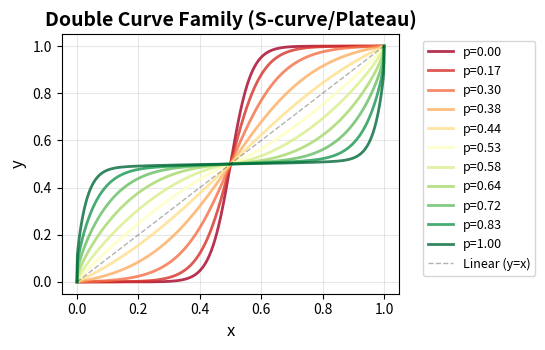

Write the Python code that produced this figure.
import numpy as np
import matplotlib.pyplot as plt
import time

# ============== CONFIGURATION ==============
PLOT_FAMILY = "double"  # "single", "double", or "rational"
TEST_SPEED = False

SINGLE_AMOUNTS = [
    0, 0.17, 0.2833, 0.3667, 0.43, 0.4767,
    0.5233, 0.57, 0.6333, 0.7167, 0.83, 1
]

DOUBLE_AMOUNTS = [
    0, 0.17, 0.3, 0.3833, 0.44,
    0.5333, 0.5767, 0.64, 0.72, 0.83, 1
]

RATIONAL_AMOUNTS = [
    0, 0.1, 0.2, 0.3, 0.4, 0.5, 0.6, 0.7, 0.8, 0.9, 1
]

RATIONAL_AMOUNTS = [i/11 for i in range(12)]
# ===========================================


def a(p):
    """Smoother parameter transformation."""
    return p ** 3


def ease_in(x, p):
    return x ** a(p)


def ease_out(x, p):
    return 1 - (1 - x) ** a(2 - p)


def single_curve(x, p):
    """Exponential family: easeIn for p > 1, easeOut for p <= 1."""
    if p > 1:
        return ease_in(x, p)
    else:
        return ease_out(x, p)


def plateau1(x, p):
    ap = a(1 / p)
    if x < 0.5:
        return 0.5 * (2 * x) ** ap
    else:
        return 1 - 0.5 * (2 * (1 - x)) ** ap


def plateau2(x, p):
    ap = a(p)
    if x < 0.5:
        return 0.5 * (1 - (1 - 2 * x) ** ap)
    else:
        return 0.5 + 0.5 * (2 * x - 1) ** ap


def plateau(x, p):
    return 0.3 * plateau1(x, p) + 0.7 * plateau2(x, p)


def s_tan(x, p):
    """Tanh-based s-curve. Undefined at p = 1."""
    k = 5 * (1 - p)
    return 0.5 * (np.tanh(k * (2 * x - 1)) / np.tanh(k) + 1)


def double_curve(x, p):
    """S-curve/plateau family: plateau for p >= 1, s_tan for p < 1."""
    if p >= 1:
        return plateau(x, p)
    else:
        return s_tan(x, p)


def rational_curve(x, p):
    """Cheap rational family: only one division, no exp/log.
    p < 1: ease-out (concave), p = 1: linear, p > 1: ease-in (convex)."""
    return x / (x + p * (1 - x))

'''
def rational_reparam(t):
    """Maps t in [0,1] to p in [0.02, 50] with t=0.5 -> p=1.
    Ensures visually uniform curve spacing."""
    return 50 ** (2 * t - 1)
'''

def rational_reparam(t):
    """
    Approximates the exponential feel using only elementary operations 
    (add/mul/div). Slightly faster than pow().
    """
    # 1. Map to intermediate curve
    # These constants are derived to hit sqrt(0.02) and sqrt(50)
    val = (0.1414 + 0.8586 * t) / (1 - 0.8586 * t)
    
    # 2. Square it to get the ease-in curve on the parameter itself
    return val * val


def rational_curve_normalized(x, t):
    """Rational curve with normalized parameter t in [0,1].
    t=0: max ease-out, t=0.5: linear, t=1: max ease-in."""
    return rational_curve(x, rational_reparam(t))


def plot_single_family():
    x = np.linspace(0, 1, 1000)
    plt.figure(figsize=(5.6, 3.6))
    colors = plt.cm.RdYlGn(np.linspace(0, 1, len(SINGLE_AMOUNTS)))

    for i, p in enumerate(SINGLE_AMOUNTS):
        p_param = p * 3 - 0.5
        y = np.array([single_curve(xi, p_param) for xi in x])
        label = f"p={p:.2f}"
        plt.plot(x, y, label=label, color=colors[i], linewidth=2, alpha=0.8)

    plt.plot(x, x, 'k--', linewidth=1, alpha=0.3, label='Linear (y=x)')
    plt.xlabel('x', fontsize=12)
    plt.ylabel('y', fontsize=12)
    plt.title('Single Curve Family (easeIn/easeOut)', fontsize=14, fontweight='bold')
    plt.legend(bbox_to_anchor=(1.05, 1), loc='upper left', fontsize=9)
    plt.grid(True, alpha=0.3)
    plt.tight_layout()
    plt.show()


def plot_double_family():
    x = np.linspace(0, 1, 1000)
    plt.figure(figsize=(5.6, 3.6))
    colors = plt.cm.RdYlGn(np.linspace(0, 1, len(DOUBLE_AMOUNTS)))

    for i, p in enumerate(DOUBLE_AMOUNTS):
        p_param = p * 3 - 0.5
        y = np.array([double_curve(xi, p_param) for xi in x])
        label = f"p={p:.2f}"
        plt.plot(x, y, label=label, color=colors[i], linewidth=2, alpha=0.8)

    plt.plot(x, x, 'k--', linewidth=1, alpha=0.3, label='Linear (y=x)')
    plt.xlabel('x', fontsize=12)
    plt.ylabel('y', fontsize=12)
    plt.title('Double Curve Family (S-curve/Plateau)', fontsize=14, fontweight='bold')
    plt.legend(bbox_to_anchor=(1.05, 1), loc='upper left', fontsize=9)
    plt.grid(True, alpha=0.3)
    plt.tight_layout()
    plt.show()


def plot_rational_family():
    x = np.linspace(0, 1, 1000)

    plt.figure(figsize=(5.6, 3.6))
    colors = plt.cm.RdYlGn(np.linspace(0, 1, len(RATIONAL_AMOUNTS)))

    for i, t in enumerate(RATIONAL_AMOUNTS):
        p = rational_reparam(t)
        y = rational_curve(x, p)
        label = f"p={t:.2f}"
        plt.plot(x, y, label=label, color=colors[i], linewidth=2, alpha=0.8)

    plt.plot(x, x, 'k--', linewidth=1, alpha=0.3, label='Linear (y=x)')
    plt.xlabel('x', fontsize=12)
    plt.ylabel('y', fontsize=12)
    plt.title('Single Family Alternative', fontsize=14, fontweight='bold')
    plt.legend(bbox_to_anchor=(1.05, 1), loc='upper left', fontsize=9)
    plt.grid(True, alpha=0.3)
    plt.tight_layout()
    plt.show()


def rational_reparam_vec(t):
    """Vectorized reparametrization."""
    val = (0.1414 + 0.8586 * t) / (1 - 0.8586 * t)
    return val * val


def rational_curve_vec(x, p):
    """Vectorized rational curve."""
    return x / (x + p * (1 - x))


def test_speed():
    """
    Benchmark segment evaluation speed using realistic numbers:
    - Training loss: batch_size=50, seq_len=30 -> 1500 segments per batch
    - Simpson's rule: 6 evaluation points per segment
    - Preprocessing optimization: 30 iterations per segment fit
    """
    np.random.seed(42)

    # Scenario 1: Loss computation (one forward pass)
    num_segments_loss = 15000000  # 50 batch * 30 seq
    points_per_segment = 6  # Simpson's rule points

    # Scenario 2: Preprocessing (segment fitting)
    num_segments_preprocess = 2000000  # segments per MIDI file
    optimizer_iterations = 30

    # Generate random data
    t_loss = np.random.uniform(0, 1, num_segments_loss)
    x_loss = np.random.uniform(0, 1, (num_segments_loss, points_per_segment))

    t_preprocess = np.random.uniform(0, 1, (num_segments_preprocess, optimizer_iterations))
    x_preprocess = np.random.uniform(0, 1, (num_segments_preprocess, optimizer_iterations, points_per_segment))

    # Benchmark 1: Loss computation (vectorized)
    start = time.perf_counter()
    p = rational_reparam_vec(t_loss)[:, None]
    _ = rational_curve_vec(x_loss, p)
    loss_time = time.perf_counter() - start

    # Benchmark 2: Preprocessing (vectorized)
    start = time.perf_counter()
    p = rational_reparam_vec(t_preprocess)[:, :, None]
    _ = rational_curve_vec(x_preprocess, p)
    preprocess_time = time.perf_counter() - start

    total_evals_loss = num_segments_loss * points_per_segment
    total_evals_preprocess = num_segments_preprocess * optimizer_iterations * points_per_segment

    print("=" * 60)
    print(f"SEGMENT EVALUATION SPEED TEST" + PLOT_FAMILY)
    print("=" * 60)
    print(f"\n[Loss Computation - 1 batch]")
    print(f"  Segments: {num_segments_loss}, Points/segment: {points_per_segment}")
    print(f"  Total evaluations: {total_evals_loss:,}")
    print(f"  Time: {loss_time*1000:.3f} ms")

    print(f"\n[Preprocessing - 1 MIDI file]")
    print(f"  Segments: {num_segments_preprocess}, Iterations: {optimizer_iterations}, Points/iter: {points_per_segment}")
    print(f"  Total evaluations: {total_evals_preprocess:,}")
    print(f"  Time: {preprocess_time*1000:.3f} ms")
    print("=" * 60)


if __name__ == "__main__":
    if TEST_SPEED:
        test_speed()
    elif PLOT_FAMILY == "single":
        plot_single_family()
    elif PLOT_FAMILY == "double":
        plot_double_family()
    else:
        plot_rational_family()
